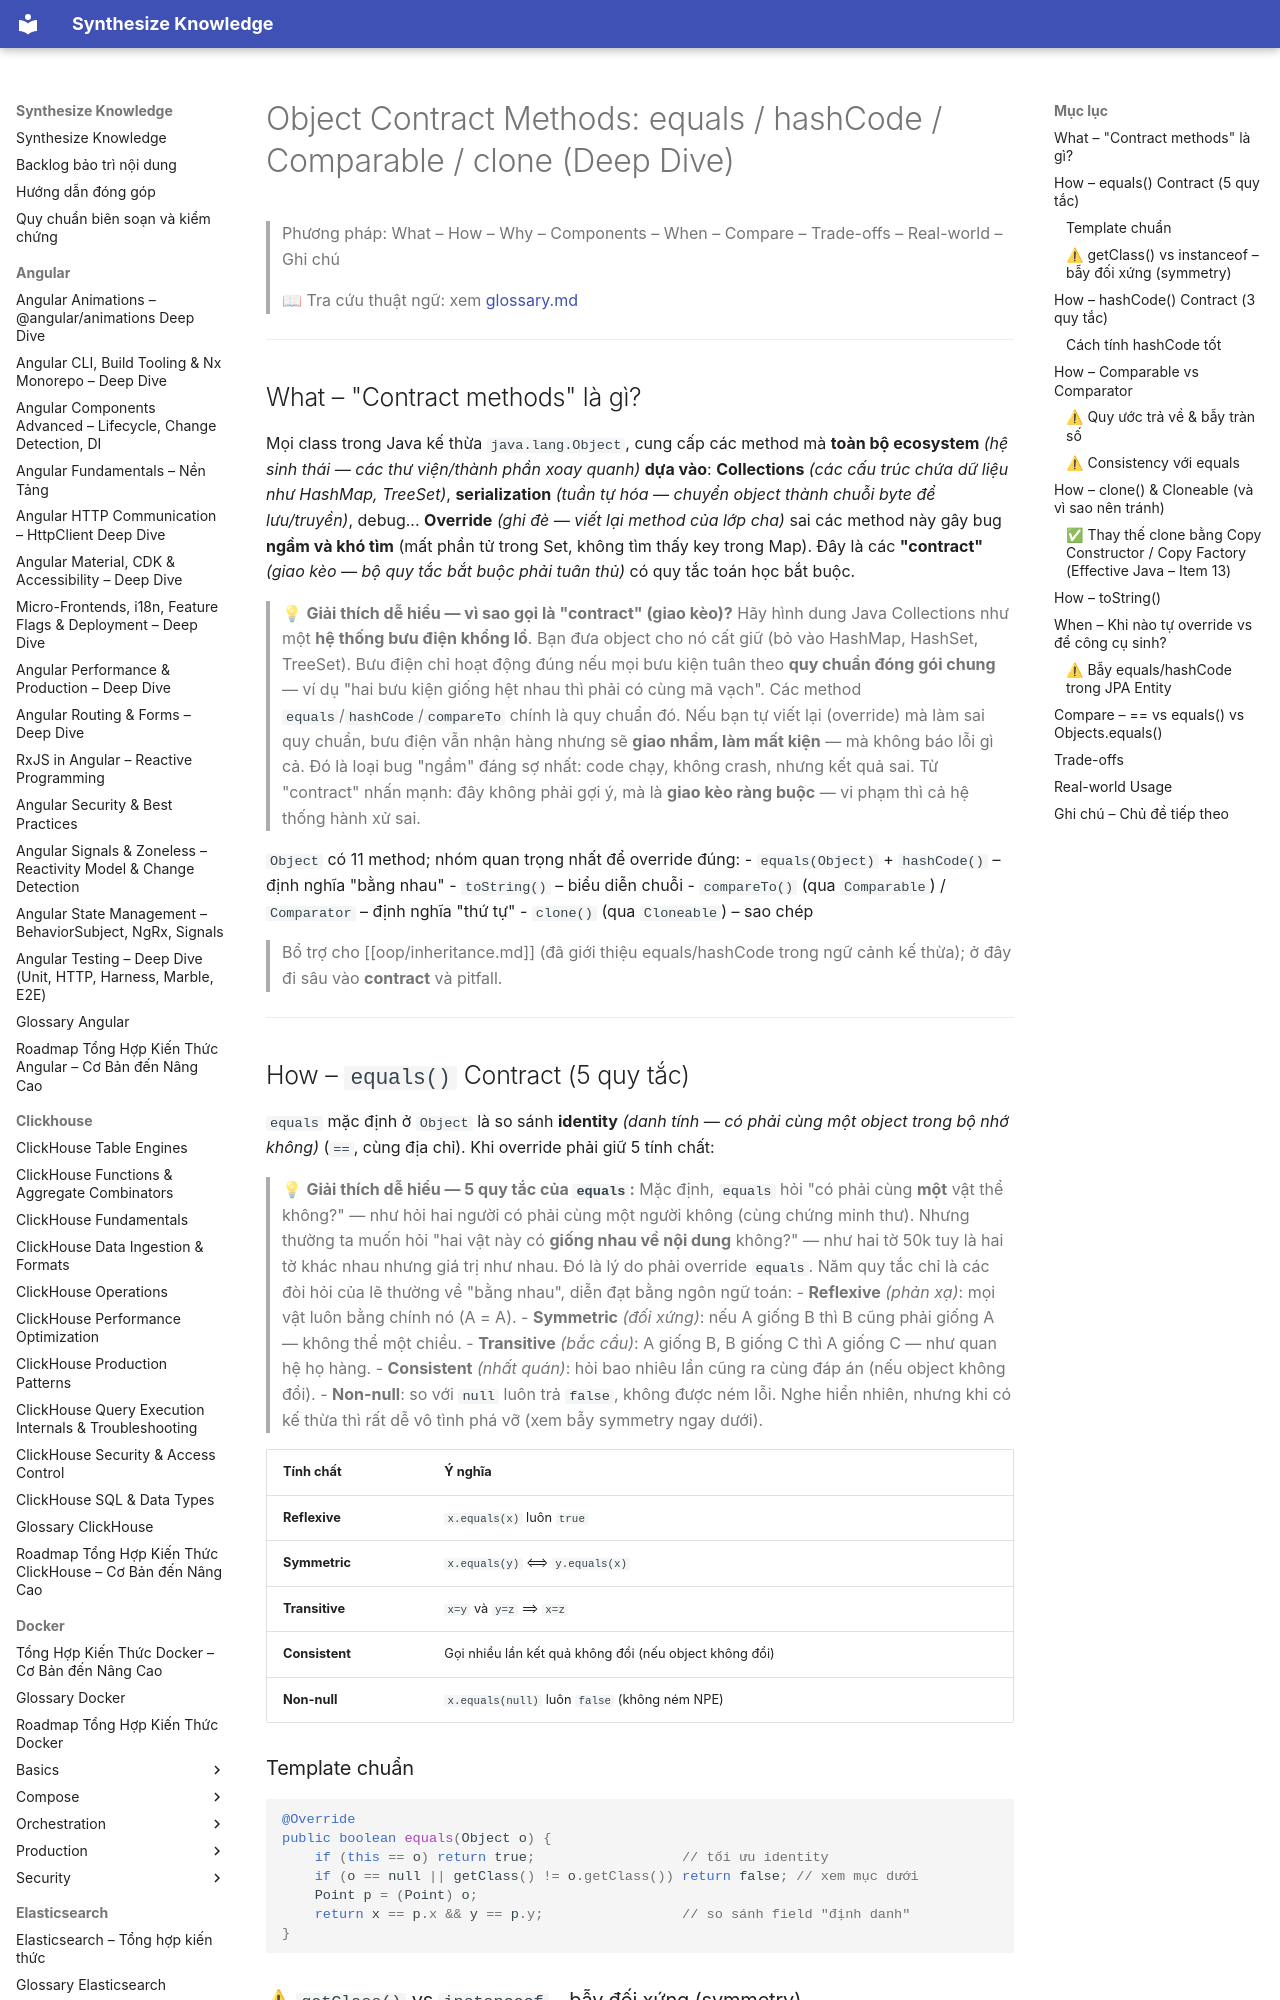

repository: hieutran2811/synthesize_knowledge · page: java/core/object_methods/index.html · generator: mkdocs

---
title: "Object Contract Methods: equals / hashCode / Comparable / clone (Deep Dive)"
topic: java
level: mixed
review_status: needs_review
content_updated: 2026-06-04
last_verified: null
version_scope: "unspecified"
source_count: 0
---
# Object Contract Methods: equals / hashCode / Comparable / clone (Deep Dive)

> Phương pháp: What – How – Why – Components – When – Compare – Trade-offs – Real-world – Ghi chú
>
> 📖 Tra cứu thuật ngữ: xem [glossary.md](../glossary.md)

---

## What – "Contract methods" là gì?

Mọi class trong Java kế thừa `java.lang.Object`, cung cấp các method mà **toàn bộ ecosystem** *(hệ sinh thái — các thư viện/thành phần xoay quanh)* **dựa vào**: **Collections** *(các cấu trúc chứa dữ liệu như HashMap, TreeSet)*, **serialization** *(tuần tự hóa — chuyển object thành chuỗi byte để lưu/truyền)*, debug... **Override** *(ghi đè — viết lại method của lớp cha)* sai các method này gây bug **ngầm và khó tìm** (mất phần tử trong Set, không tìm thấy key trong Map). Đây là các **"contract"** *(giao kèo — bộ quy tắc bắt buộc phải tuân thủ)* có quy tắc toán học bắt buộc.

> 💡 **Giải thích dễ hiểu — vì sao gọi là "contract" (giao kèo)?**
> Hãy hình dung Java Collections như một **hệ thống bưu điện khổng lồ**. Bạn đưa object cho nó cất giữ (bỏ vào HashMap, HashSet, TreeSet). Bưu điện chỉ hoạt động đúng nếu mọi bưu kiện tuân theo **quy chuẩn đóng gói chung** — ví dụ "hai bưu kiện giống hệt nhau thì phải có cùng mã vạch". Các method `equals`/`hashCode`/`compareTo` chính là quy chuẩn đó. Nếu bạn tự viết lại (override) mà làm sai quy chuẩn, bưu điện vẫn nhận hàng nhưng sẽ **giao nhầm, làm mất kiện** — mà không báo lỗi gì cả. Đó là loại bug "ngầm" đáng sợ nhất: code chạy, không crash, nhưng kết quả sai.
> Từ "contract" nhấn mạnh: đây không phải gợi ý, mà là **giao kèo ràng buộc** — vi phạm thì cả hệ thống hành xử sai.

`Object` có 11 method; nhóm quan trọng nhất để override đúng:
- `equals(Object)` + `hashCode()` – định nghĩa "bằng nhau"
- `toString()` – biểu diễn chuỗi
- `compareTo()` (qua `Comparable`) / `Comparator` – định nghĩa "thứ tự"
- `clone()` (qua `Cloneable`) – sao chép

> Bổ trợ cho [[oop/inheritance.md]] (đã giới thiệu equals/hashCode trong ngữ cảnh kế thừa); ở đây đi sâu vào **contract** và pitfall.

---
